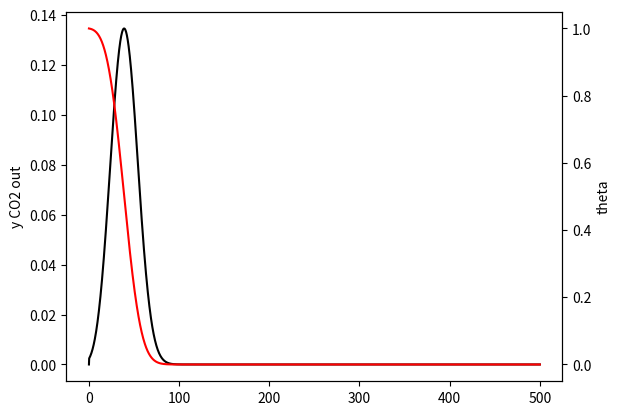

The matplotlib source for this figure:
import numpy as np
import matplotlib.pyplot as plt

N = 2001
TIME_RANGE = 500 # s
T0 = 298 # K
BETA = 10 # K / s
Y0 = 0
TH0 = 1
P = 5 # bar
MAX_CAPAC = 100

KA0 = 25
EA = 10
KD0 = 200
ED = 2500

def ka(T):
    return KA0 * np.exp(-EA/T)

def kd(T):
    return KD0 * np.exp(-ED/T)

def adsorb(p_co2, th, T, dt):
    # Calculate rate constants
    k_a = ka(T)
    k_d = kd(T)
    # Calculate amounts adsorbed and desorbed
    r_ads = k_a * p_co2 * (1 - th)
    r_des = k_d * th
    # Difference is rate of change...
    roc = r_des - r_ads
    # Calculate changes
    dpdt = roc
    dthdt = -roc / MAX_CAPAC
    # Lastly, calculate new stuffs
    p_co2 = p_co2 + dpdt * dt
    th = th + dthdt * dt
    return p_co2, th

if __name__ == "__main__":
    # Variables
    time_arr = np.linspace(0, TIME_RANGE, N)
    y  = np.zeros(N); y[0]  = Y0
    th = np.zeros(N); th[0] = TH0

    dt = TIME_RANGE / (N - 1)

    for i, t in enumerate(time_arr):
        if (i == 0): 
            continue
        # Calculate temperature by linear ramping
        T = T0 + t * BETA
        # Antoine's
        p = Y0 * P

        p, th[i] = adsorb(p, th[i-1], T, dt)
        y[i] = p / P

    fig, ax = plt.subplots()
    ax2 = ax.twinx()

    ax.plot(time_arr, y, 'k-')
    ax.set_ylabel('y CO2 out')
    ax2.plot(time_arr, th, 'r-')
    ax2.set_ylabel('theta')
    plt.show()
